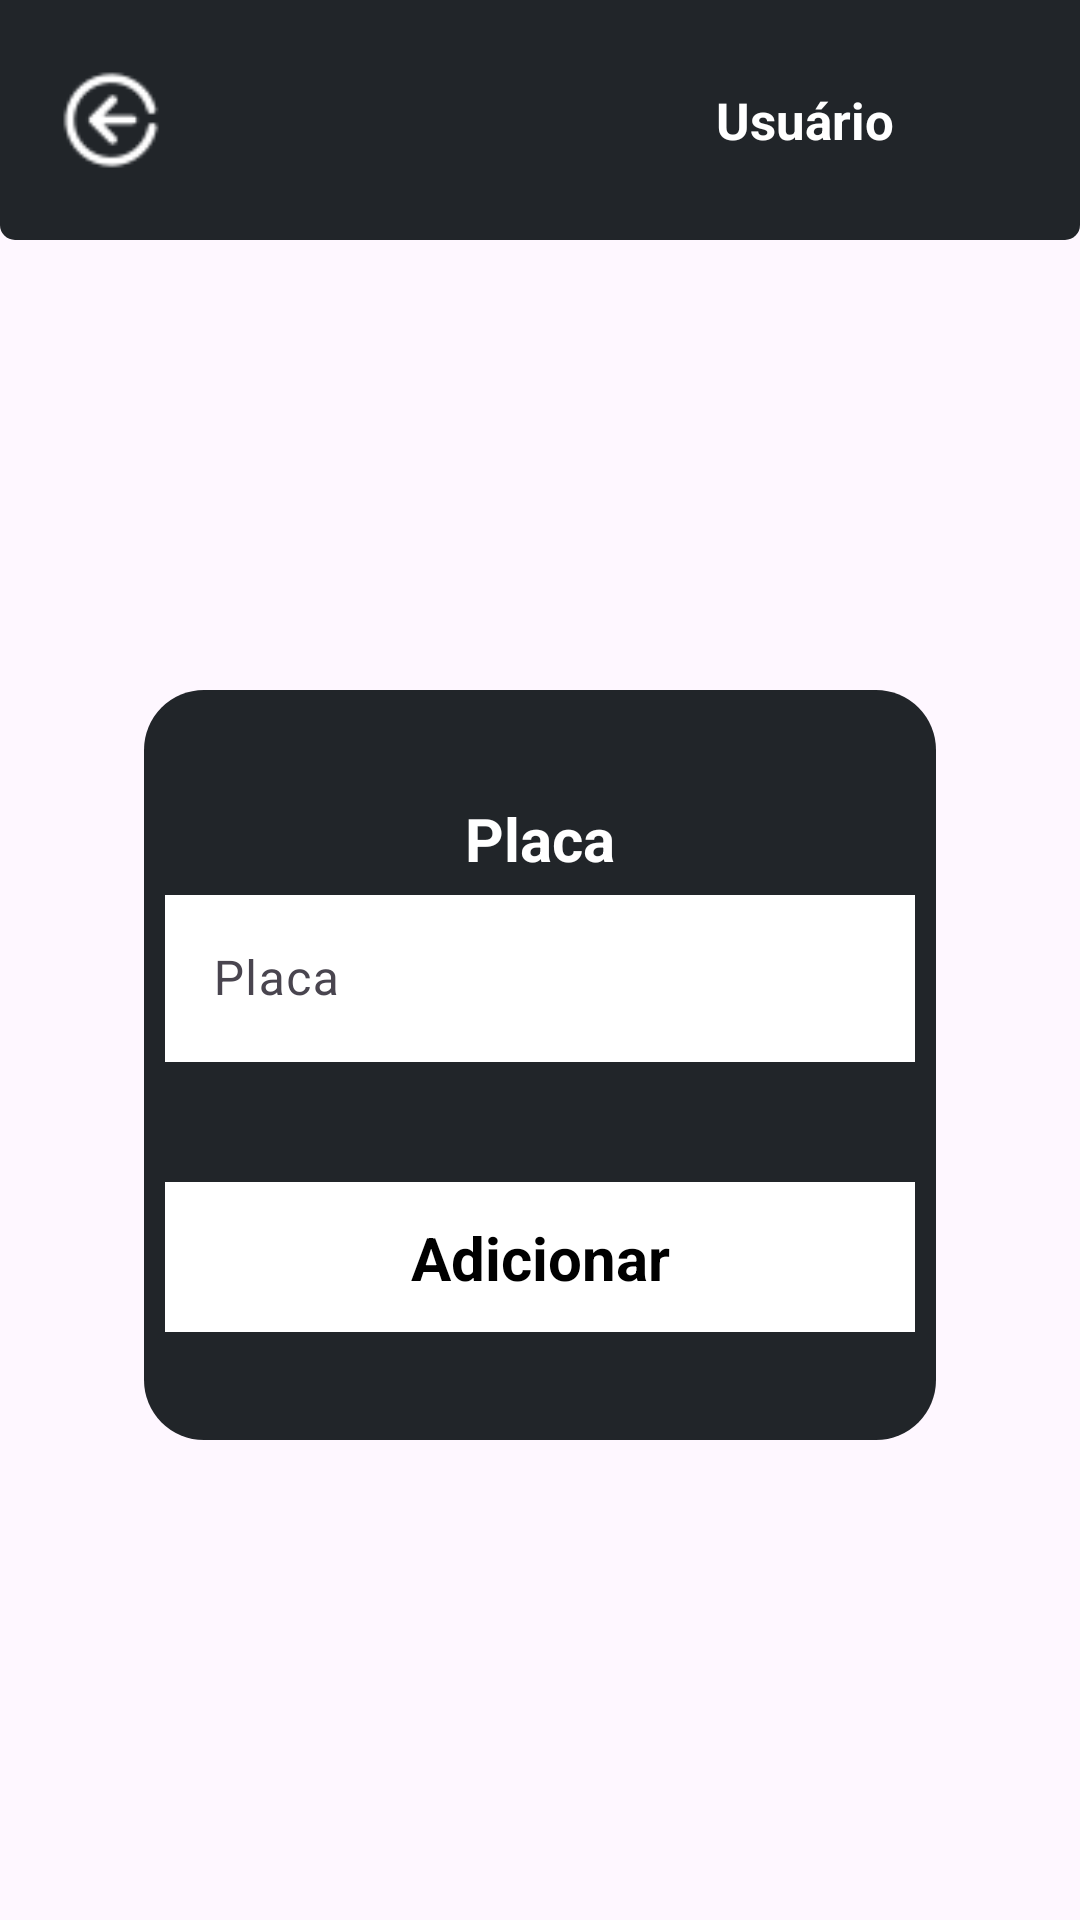

Here is an Android app screen rendered from its layout file. Give the layout XML and the strings, colors and styles it references.
<!-- AndroidManifest.xml: application theme Theme.Sistemaestacionamento -->
<!-- res/layout/activity_new_vehicle.xml -->
<?xml version="1.0" encoding="utf-8"?>
<androidx.constraintlayout.widget.ConstraintLayout xmlns:android="http://schemas.android.com/apk/res/android"
    xmlns:app="http://schemas.android.com/apk/res-auto"
    xmlns:tools="http://schemas.android.com/tools"
    android:layout_width="match_parent"
    android:layout_height="match_parent">

    <LinearLayout
        android:layout_width="match_parent"
        android:layout_height="match_parent"
        android:orientation="vertical">

        <androidx.constraintlayout.widget.ConstraintLayout
            android:id="@+id/headerLayout"
            android:layout_width="match_parent"
            android:layout_height="80dp"
            android:background="@drawable/header_background_1"
            app:layout_constraintTop_toTopOf="parent"
            app:layout_constraintStart_toStartOf="parent"
            app:layout_constraintEnd_toEndOf="parent">

            <ImageView
                android:id="@+id/btn_return"
                android:layout_width="50dp"
                android:layout_height="50dp"
                android:layout_marginStart="12dp"
                android:textStyle="bold"
                app:layout_constraintStart_toStartOf="parent"
                app:layout_constraintTop_toTopOf="parent"
                app:layout_constraintBottom_toBottomOf="parent"
                app:layout_constraintVertical_bias="0.5"
                app:srcCompat="@drawable/white_return_icon"/>

            <TextView
                android:id="@+id/textView10"
                android:layout_width="wrap_content"
                android:layout_height="wrap_content"
                android:layout_marginEnd="8dp"
                android:text="Usuário"
                android:textColor="@color/white"
                android:textSize="17sp"
                android:textStyle="bold"
                app:layout_constraintEnd_toStartOf="@id/imageView8"
                app:layout_constraintTop_toTopOf="parent"
                app:layout_constraintBottom_toBottomOf="parent"
                app:layout_constraintVertical_bias="0.5" />

            <ImageView
                android:id="@+id/imageView8"
                android:layout_width="42dp"
                android:layout_height="42dp"
                android:layout_marginEnd="12dp"
                app:layout_constraintEnd_toEndOf="parent"
                app:layout_constraintTop_toTopOf="parent"
                app:layout_constraintBottom_toBottomOf="parent"
                app:layout_constraintVertical_bias="0.5"
                app:srcCompat="@drawable/white_user_icon" />
        </androidx.constraintlayout.widget.ConstraintLayout>

        <LinearLayout
            android:layout_width="match_parent"
            android:layout_height="match_parent"
            android:layout_marginStart="24dp"
            android:layout_marginTop="0dp"
            android:layout_marginEnd="24dp"
            android:orientation="horizontal">

            <androidx.constraintlayout.widget.ConstraintLayout
                android:id="@+id/new_vehicle_box"
                android:layout_width="0dp"
                android:layout_height="250dp"
                android:layout_marginTop="150dp"
                android:layout_marginStart="24dp"
                android:layout_marginEnd="24dp"
                android:layout_weight="0.5"
                android:background="@drawable/btn_background_1">

                <TextView
                    android:id="@+id/textView1"
                    android:layout_width="wrap_content"
                    android:layout_height="wrap_content"
                    android:layout_marginTop="36dp"
                    android:text="Placa"
                    android:textColor="@color/white"
                    android:textSize="20sp"
                    android:textStyle="bold"
                    app:layout_constraintEnd_toEndOf="parent"
                    app:layout_constraintStart_toStartOf="parent"
                    app:layout_constraintTop_toTopOf="parent" />

                <com.google.android.material.textfield.TextInputLayout
                    android:id="@+id/txt_plate"
                    android:layout_width="250dp"
                    android:layout_height="wrap_content"
                    app:layout_constraintEnd_toEndOf="parent"
                    app:layout_constraintStart_toStartOf="parent"
                    app:layout_constraintTop_toBottomOf="@+id/textView1">

                    <com.google.android.material.textfield.TextInputEditText
                        android:layout_width="match_parent"
                        android:layout_height="wrap_content"
                        android:background="@color/white"
                        android:hint="Placa" />
                </com.google.android.material.textfield.TextInputLayout>

                <com.google.android.material.textfield.TextInputLayout
                    android:id="@+id/txt_model"
                    android:layout_width="250dp"
                    android:layout_height="wrap_content"
                    app:layout_constraintEnd_toEndOf="parent"
                    app:layout_constraintStart_toStartOf="parent"
                    tools:layout_editor_absoluteY="187dp" />

                <androidx.constraintlayout.widget.ConstraintLayout
                    android:id="@+id/button_new_vehicle_submit"
                    android:layout_width="250dp"
                    android:layout_height="50dp"
                    android:layout_weight="0.5"
                    android:background="@color/white"
                    app:layout_constraintBottom_toBottomOf="parent"
                    app:layout_constraintEnd_toEndOf="parent"
                    app:layout_constraintStart_toStartOf="parent"
                    android:layout_marginBottom="36dp">

                    <TextView
                        android:id="@+id/textView5"
                        android:layout_width="wrap_content"
                        android:layout_height="wrap_content"
                        android:text="Adicionar"
                        android:textSize="20sp"
                        android:textStyle="bold"
                        android:textColor="@color/black"
                        app:layout_constraintBottom_toBottomOf="parent"
                        app:layout_constraintEnd_toEndOf="parent"
                        app:layout_constraintStart_toStartOf="parent"
                        app:layout_constraintTop_toTopOf="parent" />
                </androidx.constraintlayout.widget.ConstraintLayout>

            </androidx.constraintlayout.widget.ConstraintLayout>
        </LinearLayout>
    </LinearLayout>
</androidx.constraintlayout.widget.ConstraintLayout>
<!-- resources referenced by this layout -->
<resources>
  <!-- drawable btn_background_1 (drawable) -->
  <?xml version="1.0" encoding="utf-8"?>
  <selector xmlns:android="http://schemas.android.com/apk/res/android">
  <item>
      <shape android:shape="rectangle">
          <corners android:radius="20sp"/>
          <solid android:color="#212529"/>
      </shape>
  </item>
  </selector>
  <!-- drawable header_background_1 (drawable) -->
  <?xml version="1.0" encoding="utf-8"?>
  <selector xmlns:android="http://schemas.android.com/apk/res/android">
  <item>
      <shape android:shape="rectangle">
          <solid android:color="#212529"/>
          <corners android:bottomLeftRadius="5dp" android:bottomRightRadius="5dp"/>
      </shape>
  </item>
  </selector>
  <!-- drawable white_return_icon: png bitmap (drawable, 869 bytes) -->
  <style name="Theme.Sistemaestacionamento" parent="Base.Theme.Sistemaestacionamento" />
  <style name="Base.Theme.Sistemaestacionamento" parent="Theme.Material3.DayNight.NoActionBar">
          
          
      </style>
  <!-- not gathered from this repository: default colours our renderer supplied (Android Studio template values) -->
  <color name="black">#FF000000</color>
  <color name="white">#FFFFFFFF</color>
</resources>
